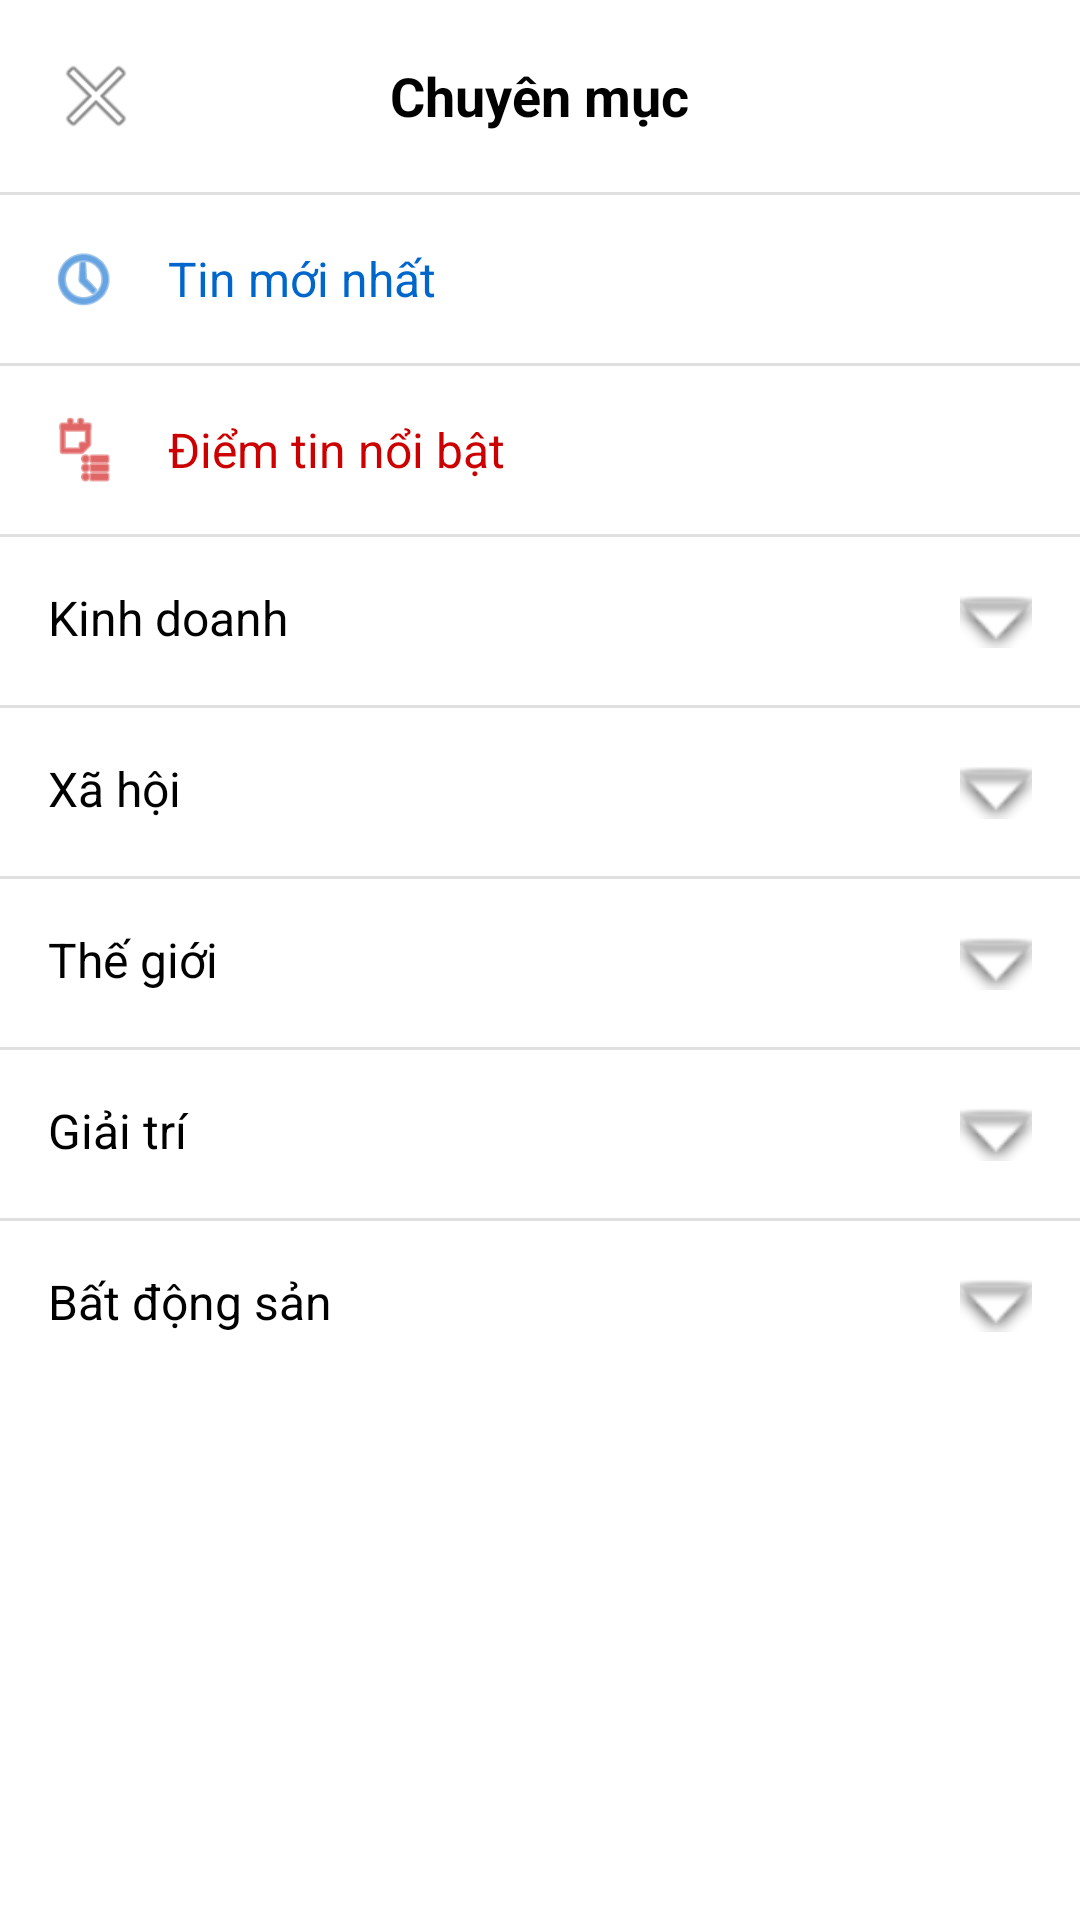

Write the Android layout XML for this screen, with the resource values it uses.
<!-- AndroidManifest.xml: application theme Theme.Newspaper -->
<!-- res/layout/categories_dialog.xml -->
<?xml version="1.0" encoding="utf-8"?>
<LinearLayout xmlns:android="http://schemas.android.com/apk/res/android"
    xmlns:app="http://schemas.android.com/apk/res-auto"
    android:layout_width="match_parent"
    android:layout_height="wrap_content"
    android:orientation="vertical"
    android:background="@android:color/white">

    <RelativeLayout
        android:layout_width="match_parent"
        android:layout_height="wrap_content"
        android:padding="16dp">

        <ImageButton
            android:id="@+id/closeButton"
            android:layout_width="wrap_content"
            android:layout_height="wrap_content"
            android:layout_alignParentStart="true"
            android:layout_centerVertical="true"
            android:background="?attr/selectableItemBackgroundBorderless"
            android:contentDescription="Đóng"
            android:src="@android:drawable/ic_menu_close_clear_cancel" />

        <TextView
            android:layout_width="wrap_content"
            android:layout_height="wrap_content"
            android:layout_centerInParent="true"
            android:text="Chuyên mục"
            android:textColor="@android:color/black"
            android:textSize="18sp"
            android:textStyle="bold" />
    </RelativeLayout>

    <View
        android:layout_width="match_parent"
        android:layout_height="1dp"
        android:background="#E0E0E0" />

    
    <LinearLayout
        android:id="@+id/latestNewsCategory"
        android:layout_width="match_parent"
        android:layout_height="wrap_content"
        android:orientation="horizontal"
        android:padding="16dp">

        <ImageView
            android:layout_width="24dp"
            android:layout_height="24dp"
            android:layout_gravity="center_vertical"
            android:src="@android:drawable/ic_menu_recent_history"
            app:tint="#0066CC" />

        <TextView
            android:layout_width="wrap_content"
            android:layout_height="wrap_content"
            android:layout_gravity="center_vertical"
            android:layout_marginStart="16dp"
            android:text="Tin mới nhất"
            android:textColor="#0066CC"
            android:textSize="16sp" />
    </LinearLayout>

    <View
        android:layout_width="match_parent"
        android:layout_height="1dp"
        android:background="#E0E0E0" />

    
    <LinearLayout
        android:id="@+id/featuredNewsCategory"
        android:layout_width="match_parent"
        android:layout_height="wrap_content"
        android:orientation="horizontal"
        android:padding="16dp">

        <ImageView
            android:layout_width="24dp"
            android:layout_height="24dp"
            android:layout_gravity="center_vertical"
            android:src="@android:drawable/ic_menu_agenda"
            app:tint="#CC0000" />

        <TextView
            android:layout_width="wrap_content"
            android:layout_height="wrap_content"
            android:layout_gravity="center_vertical"
            android:layout_marginStart="16dp"
            android:text="Điểm tin nổi bật"
            android:textColor="#CC0000"
            android:textSize="16sp" />
    </LinearLayout>

    <View
        android:layout_width="match_parent"
        android:layout_height="1dp"
        android:background="#E0E0E0" />

    
    <LinearLayout
        android:id="@+id/businessCategory"
        android:layout_width="match_parent"
        android:layout_height="wrap_content"
        android:orientation="horizontal"
        android:padding="16dp">

        <TextView
            android:layout_width="0dp"
            android:layout_height="wrap_content"
            android:layout_weight="1"
            android:text="Kinh doanh"
            android:textColor="@android:color/black"
            android:textSize="16sp" />

        <ImageView
            android:id="@+id/businessDropdownIcon"
            android:layout_width="24dp"
            android:layout_height="24dp"
            android:src="@android:drawable/arrow_down_float" />
    </LinearLayout>

    <View
        android:layout_width="match_parent"
        android:layout_height="1dp"
        android:background="#E0E0E0" />

    
    <LinearLayout
        android:id="@+id/socialCategory"
        android:layout_width="match_parent"
        android:layout_height="wrap_content"
        android:orientation="horizontal"
        android:padding="16dp">

        <TextView
            android:layout_width="0dp"
            android:layout_height="wrap_content"
            android:layout_weight="1"
            android:text="Xã hội"
            android:textColor="@android:color/black"
            android:textSize="16sp" />

        <ImageView
            android:id="@+id/socialDropdownIcon"
            android:layout_width="24dp"
            android:layout_height="24dp"
            android:src="@android:drawable/arrow_down_float" />
    </LinearLayout>

    <View
        android:layout_width="match_parent"
        android:layout_height="1dp"
        android:background="#E0E0E0" />

    
    <LinearLayout
        android:id="@+id/worldCategory"
        android:layout_width="match_parent"
        android:layout_height="wrap_content"
        android:orientation="horizontal"
        android:padding="16dp">

        <TextView
            android:layout_width="0dp"
            android:layout_height="wrap_content"
            android:layout_weight="1"
            android:text="Thế giới"
            android:textColor="@android:color/black"
            android:textSize="16sp" />

        <ImageView
            android:id="@+id/worldDropdownIcon"
            android:layout_width="24dp"
            android:layout_height="24dp"
            android:src="@android:drawable/arrow_down_float" />
    </LinearLayout>

    <View
        android:layout_width="match_parent"
        android:layout_height="1dp"
        android:background="#E0E0E0" />

    
    <LinearLayout
        android:id="@+id/entertainmentCategory"
        android:layout_width="match_parent"
        android:layout_height="wrap_content"
        android:orientation="horizontal"
        android:padding="16dp">

        <TextView
            android:layout_width="0dp"
            android:layout_height="wrap_content"
            android:layout_weight="1"
            android:text="Giải trí"
            android:textColor="@android:color/black"
            android:textSize="16sp" />

        <ImageView
            android:id="@+id/entertainmentDropdownIcon"
            android:layout_width="24dp"
            android:layout_height="24dp"
            android:src="@android:drawable/arrow_down_float" />
    </LinearLayout>

    
    <View
        android:layout_width="match_parent"
        android:layout_height="1dp"
        android:background="#E0E0E0" />

    
    <LinearLayout
        android:id="@+id/realEstateCategory"
        android:layout_width="match_parent"
        android:layout_height="wrap_content"
        android:orientation="horizontal"
        android:padding="16dp">

        <TextView
            android:layout_width="0dp"
            android:layout_height="wrap_content"
            android:layout_weight="1"
            android:text="Bất động sản"
            android:textColor="@android:color/black"
            android:textSize="16sp" />

        <ImageView
            android:layout_width="24dp"
            android:layout_height="24dp"
            android:src="@android:drawable/arrow_down_float" />
    </LinearLayout>

    
    
</LinearLayout>
<!-- resources referenced by this layout -->
<resources>
  <style name="Theme.Newspaper" parent="Base.Theme.Newspaper" />
  <style name="Base.Theme.Newspaper" parent="Theme.Material3.DayNight.NoActionBar">
          
          
      </style>
</resources>
